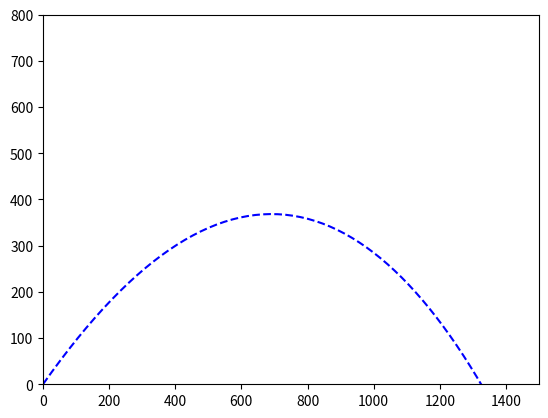

The matplotlib source for this figure:
import numpy
from matplotlib import pyplot as plt

# Define all constants to be used in the simulation
r_cb = 0.15  # Radius of cannonball in m
rho_iron = 7874  # Density of iron in kg/m^3
g = 9.81  # Acceleration due to gravity in m/s^2
kappa = 0.47  # Drag coefficient of a sphere
rho_air = 1.23  # Density of air in kg/m^3
v0 = 125.00  # Initial speed in m/s

def get_area(r):
    ''' 
    This function returns the cross section area of a sphere of radius r. The returned 
    value is in the squared units of the unit of the radius argument.
    '''
    # YOUR CODE HERE
    return numpy.pi*(r_cb)**2
def get_mass(r):
    ''' 
    This function returns the mass of an iron sphere of radius r. The radius 
    should be given in meter and the return value is in kg.
    '''
    # YOUR CODE HERE
    return rho_iron*(4/3)*numpy.pi*(r_cb)**3

area_cb = get_area(r_cb)
mass_cb = get_mass(r_cb)

# these tests are worth one mark
assert numpy.isclose(area_cb, 0.07068583470577035)
assert numpy.isclose(mass_cb, 111.31605249464711)

def f(r, t):
    #'''Implements differential equation for cannonball from state vector r and time t'''

    # Unpack array of the state
    x, y, vx, vy = r

    # these variables should updated in your code to be the derivatives of 
    # the x, y positions and the derivative of the x, y velocities. 
    dx_t, dy_dt, dvx_dt, dvy_dt = 0, 0, 0, 0

    # YOUR CODE HERE
    dx_dt = vx
    dy_dt = vy
    mag_v = ((vx**2)+(vy**2))**.5
    dvy_dt = -g -((.5*kappa*rho_air*(mag_v)*(area_cb)*(dy_dt))/(mass_cb))
    dvx_dt =  -((.5*kappa*rho_air*(mag_v)*(area_cb)*(dx_dt))/(mass_cb))
    return numpy.array([dx_dt, dy_dt, dvx_dt, dvy_dt])

r_test = [0, 0, 88.38834764831843, 88.38834764831843]
assert len(f(r_test, 0))== 4

r_test = [0, 0, 88.38834764831843, 88.38834764831843]
assert numpy.isclose(f(r_test, 0), [ 88.38834765,  88.38834765,  -2.0279283 , -11.8379283 ]).all()

def solve_euler(state_initial, t1, n_steps):
    '''Solves ODE using Euler's method from state_initial to end time t1 using n_panels panels'''
    # Define array for trajectory history
    history = numpy.empty((n_steps+1,4))  # Number of columns is equal to number of variables to solve for (4)
    history[0] = state_initial
    # you should now populate the history array
    # YOUR CODE HERE
    dt = t1/n_steps
    for i in range(0,n_steps):
        history[i+1,2] = f(history[i],0)[0] + dt*(f(history[i],0)[2])
        history[i+1,3] = f(history[i],0)[1] + dt*(f(history[i],0)[3])
        history[i+1,0] = f(history[i],0)[0]*dt + history[i,0]
        history[i+1,1] = f(history[i],0)[1]*dt + history[i,1]
    return history

# this test is worth 4 marks
r_test = [0, 0, 88.38834764831843, 88.38834764831843]
assert numpy.isclose(solve_euler(r_test, 25.0, 10), numpy.array(
    [[   0.        ,    0.        ,   88.38834765,   88.38834765],
     [ 220.97086912,  220.97086912,   83.3185269 ,   58.7935269 ],
     [ 429.26718637,  367.95468637,   79.41984538,   31.51743125],
     [ 627.81679983,  446.7482645 ,   76.30595276,    5.75669607],
     [ 818.58168171,  461.14000469,   73.62655732,  -18.97044366],
     [1002.64807501,  413.71389553,   71.05785323,  -42.83359748],
     [1180.2927081 ,  306.62990184,   68.35253688,  -65.72783569],
     [1351.1740503 ,  142.31031262,   65.37829955,  -87.3928075 ],
     [1514.61979917,  -76.17170612,   62.10406078, -107.54105068],
     [1669.87995113, -345.02433282,   58.56508321, -125.93786257],
     [1816.29265915, -659.86898925,   54.83262575, -142.43661744]])).all()

def find_zero_linear(x1, x2, y1, y2):
    if y1*y2 > 0:
        print("I expect y1 and y2 to have opposite signs!")
    # YOUR CODE HERE
    return -y1*((x2-x1)/(y2-y1))+x1

# these tests are worth 2 marks
assert numpy.isclose(find_zero_linear(-1,1,3,-3),0.0)
assert numpy.isclose(find_zero_linear(-1,1,1,-3), -0.5)

def find_range(history):
    all_xs = history[:,0]
    all_ys = history[:,1]
    negatives = numpy.argwhere(all_ys<0)
    if len(negatives) == 0 :
        print ("The projectile did not touch down! Returning the last known location")
        return all_xs[-1]
    (index,) = negatives[0]
    y1, y2 = all_ys[index-1], all_ys[index]
    x1, x2 = all_xs[index -1], all_xs[index]
    return find_zero_linear(x1,x2,y1,y2)

r_test = [0, 0, 88.38834764831843, 88.38834764831843]
h = solve_euler(r_test, 25.0, 10000)
assert numpy.isclose(find_range(h),1306.2541)

n_steps = 1000
thetas = range(5, 90, 5) # the angles in degrees

initial_conditions = [0, 0, 88.38834764831843, 88.38834764831843]    
values_euler = solve_euler(initial_conditions, 300, n_steps)
xs_euler, ys_euler = values_euler[:,0], values_euler[:,1]
plt.plot(xs_euler, ys_euler, color='blue', linestyle='--')
plt.xlim(0,1500)
plt.ylim(0,800);

n_steps = 1000
max_time = 300
v0s = numpy.linspace(50, 1000, 20)

ranges = []
ranges_noresistance = []
theta = numpy.deg2rad(60)

# Your code here
